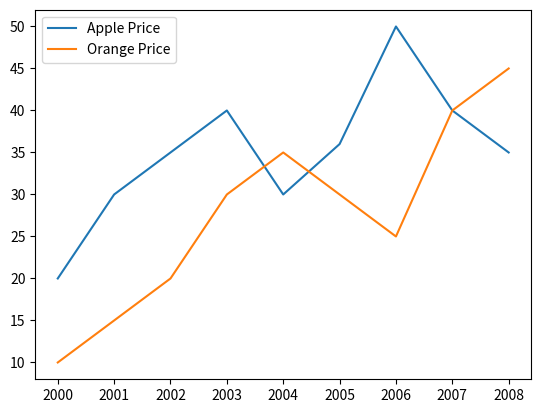

Source code (Python):
from matplotlib import pyplot as plt

year_x = [2000,2001,2002,2003,2004,2005,2006,2007,2008] #x axis

apple_y = [20,30,35,40,30,36,50,40,35] # first line y-axis

orange_y = [10,15,20,30,35,30,25,40,45] # second line y-axis

plt.plot(year_x,apple_y,label = "Apple Price") # plotting first line


plt.plot(year_x,orange_y,label="Orange Price") # plotting second line

plt.xlabel = "Year"
plt.ylabel  = "Price per KiloGram (KG)"
plt.title = "Prices of Fruits"
plt.legend() # makes a small box showing which line represents which
plt.show()
